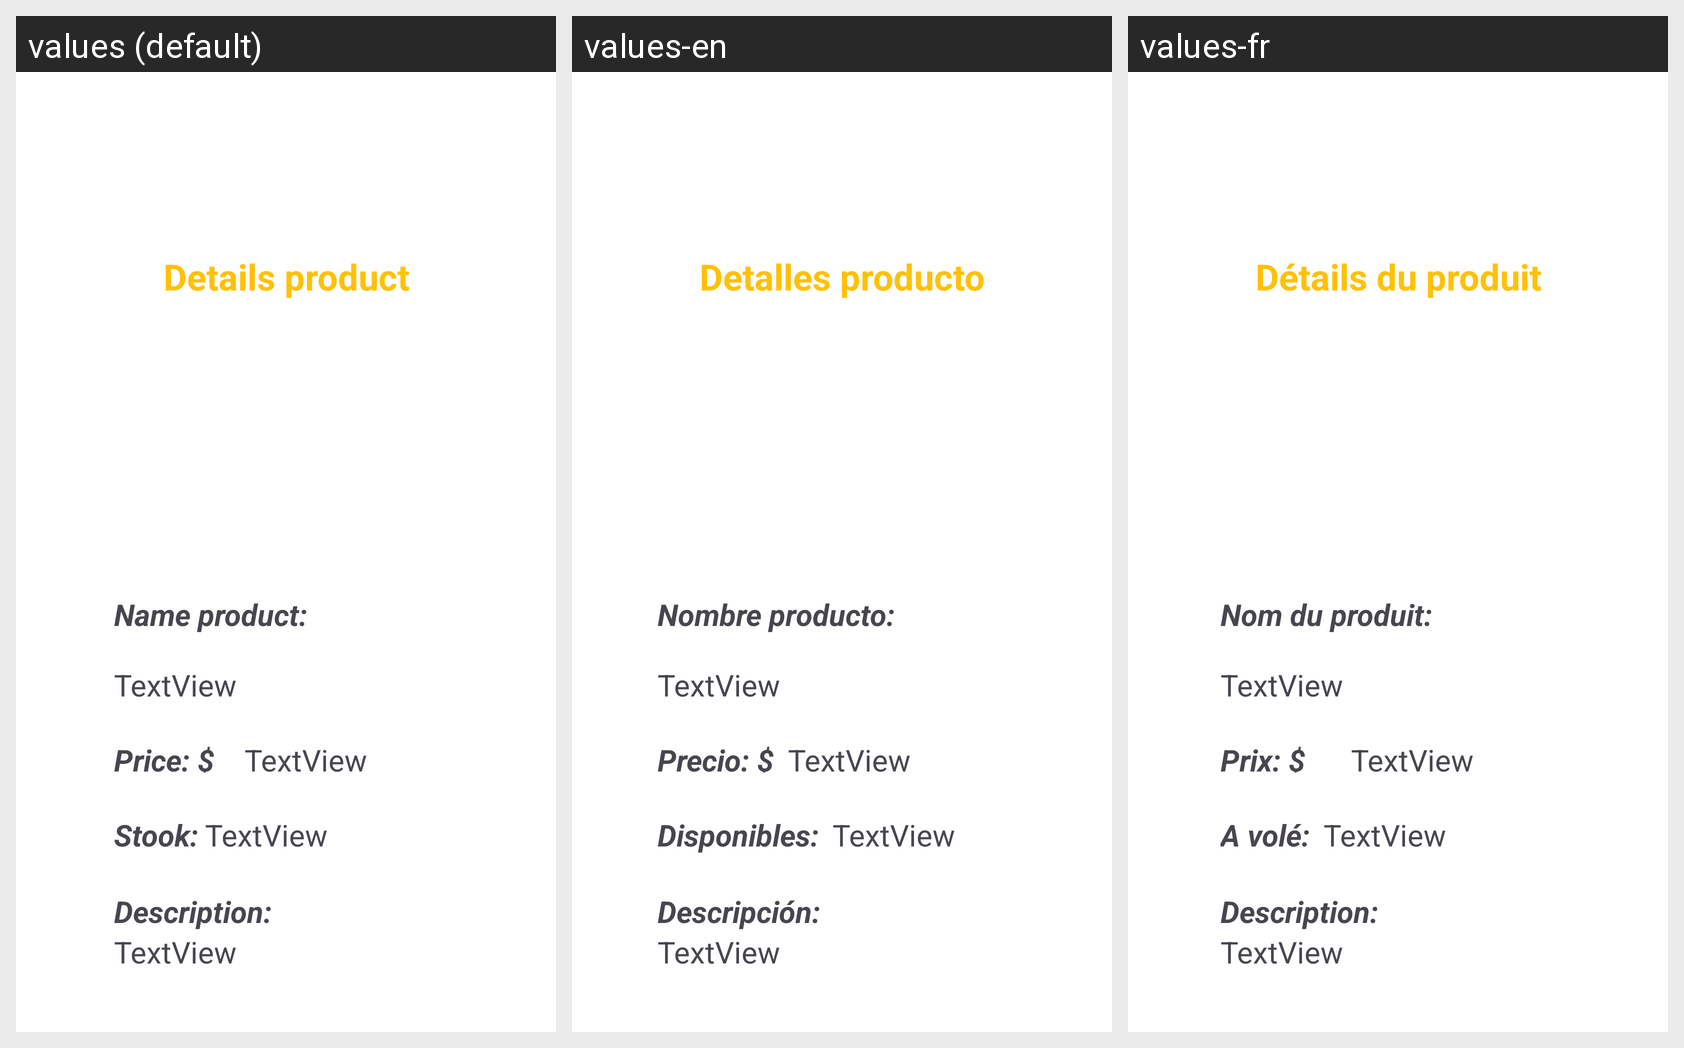

For this localized Android screen grid, give each drawn string resource with its value in every locale shown.
Android screen res/layout/activity_detalles_producto.xml rendered under 3 locales, left to right: values (default), values-en, values-fr. Device: Nexus 5 (rendered at 1080×1920; each locale shown at half size, 540×960, under a caption strip naming it); theme Theme.Rent.
Strings drawn on this screen, with the default value and each locale's value (text and hints the layout hard-codes, and strings that could not be matched under every locale, appear in the picture but are not listed):

txtdetailsproduct
  values: Details product
  values-en: Detalles producto
  values-fr: Détails du produit

txtnom
  values: Name product:
  values-en: Nombre producto:
  values-fr: Nom du produit:

txtprecio
  values: Price: $
  values-en: Precio: $
  values-fr: Prix: $

txtdisponible2
  values: Stook:
  values-en: Disponibles: 
  values-fr: A volé: 

txtDescripcion
  values: Description:
  values-en: Descripción:
  values-fr: Description:
